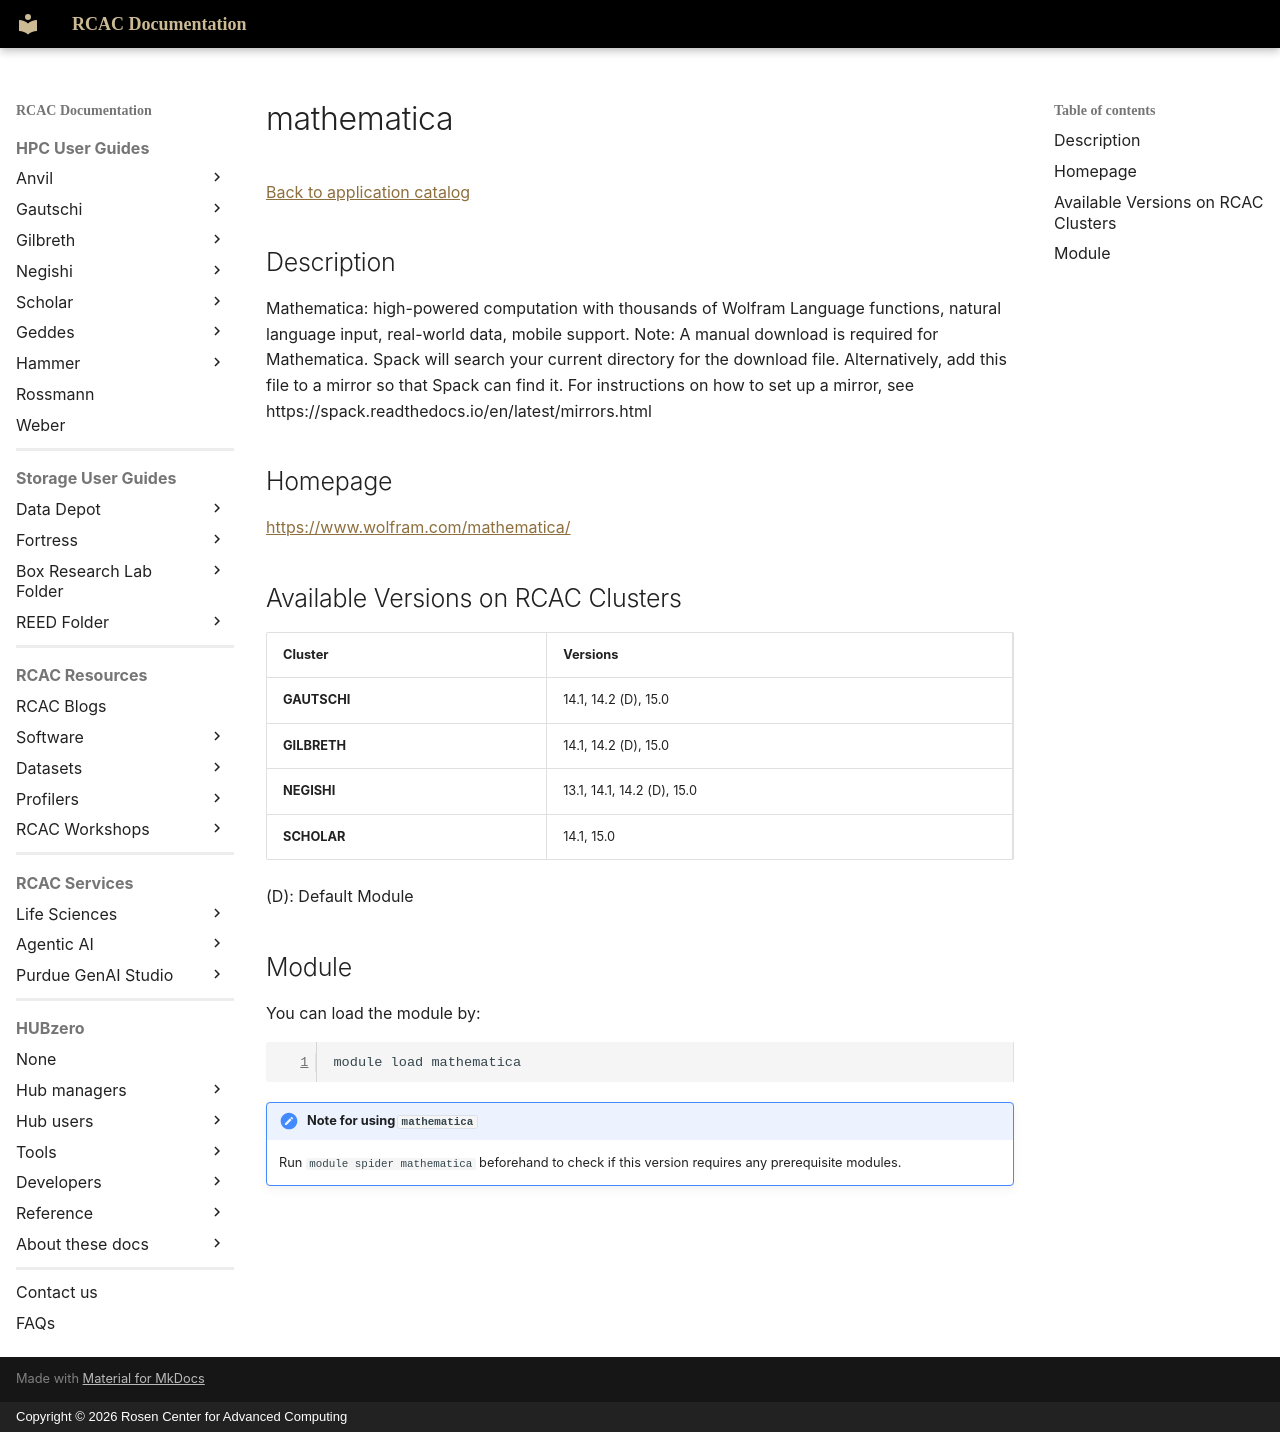

repository: PurdueRCAC/RCAC-Docs · page: software/apps_md/mathematica/index.html · generator: mkdocs · copyright: Copyright © 2026 Rosen Center for Advanced Computing

# mathematica

[Back to application catalog](../app_catalog.md)

## Description

Mathematica: high-powered computation with thousands of Wolfram Language functions, natural language input, real-world data, mobile support.  Note: A manual download is required for Mathematica. Spack will search your current directory for the download file. Alternatively, add this file to a mirror so that Spack can find it. For instructions on how to set up a mirror, see https://spack.readthedocs.io/en/latest/mirrors.html

## Homepage

[https://www.wolfram.com/mathematica/](https://www.wolfram.com/mathematica/)

## Available Versions on RCAC Clusters

|Cluster|Versions|
|---|---|
**GAUTSCHI**|14.1, 14.2 (D), 15.0
**GILBRETH**|14.1, 14.2 (D), 15.0
**NEGISHI**|13.1, 14.1, 14.2 (D), 15.0
**SCHOLAR**|14.1, 15.0

(D): Default Module

## Module

You can load the module by:

```bash
module load mathematica
```

!!! note "Note for using `mathematica`"
    Run `module spider mathematica` beforehand to check if this version requires any prerequisite modules.
